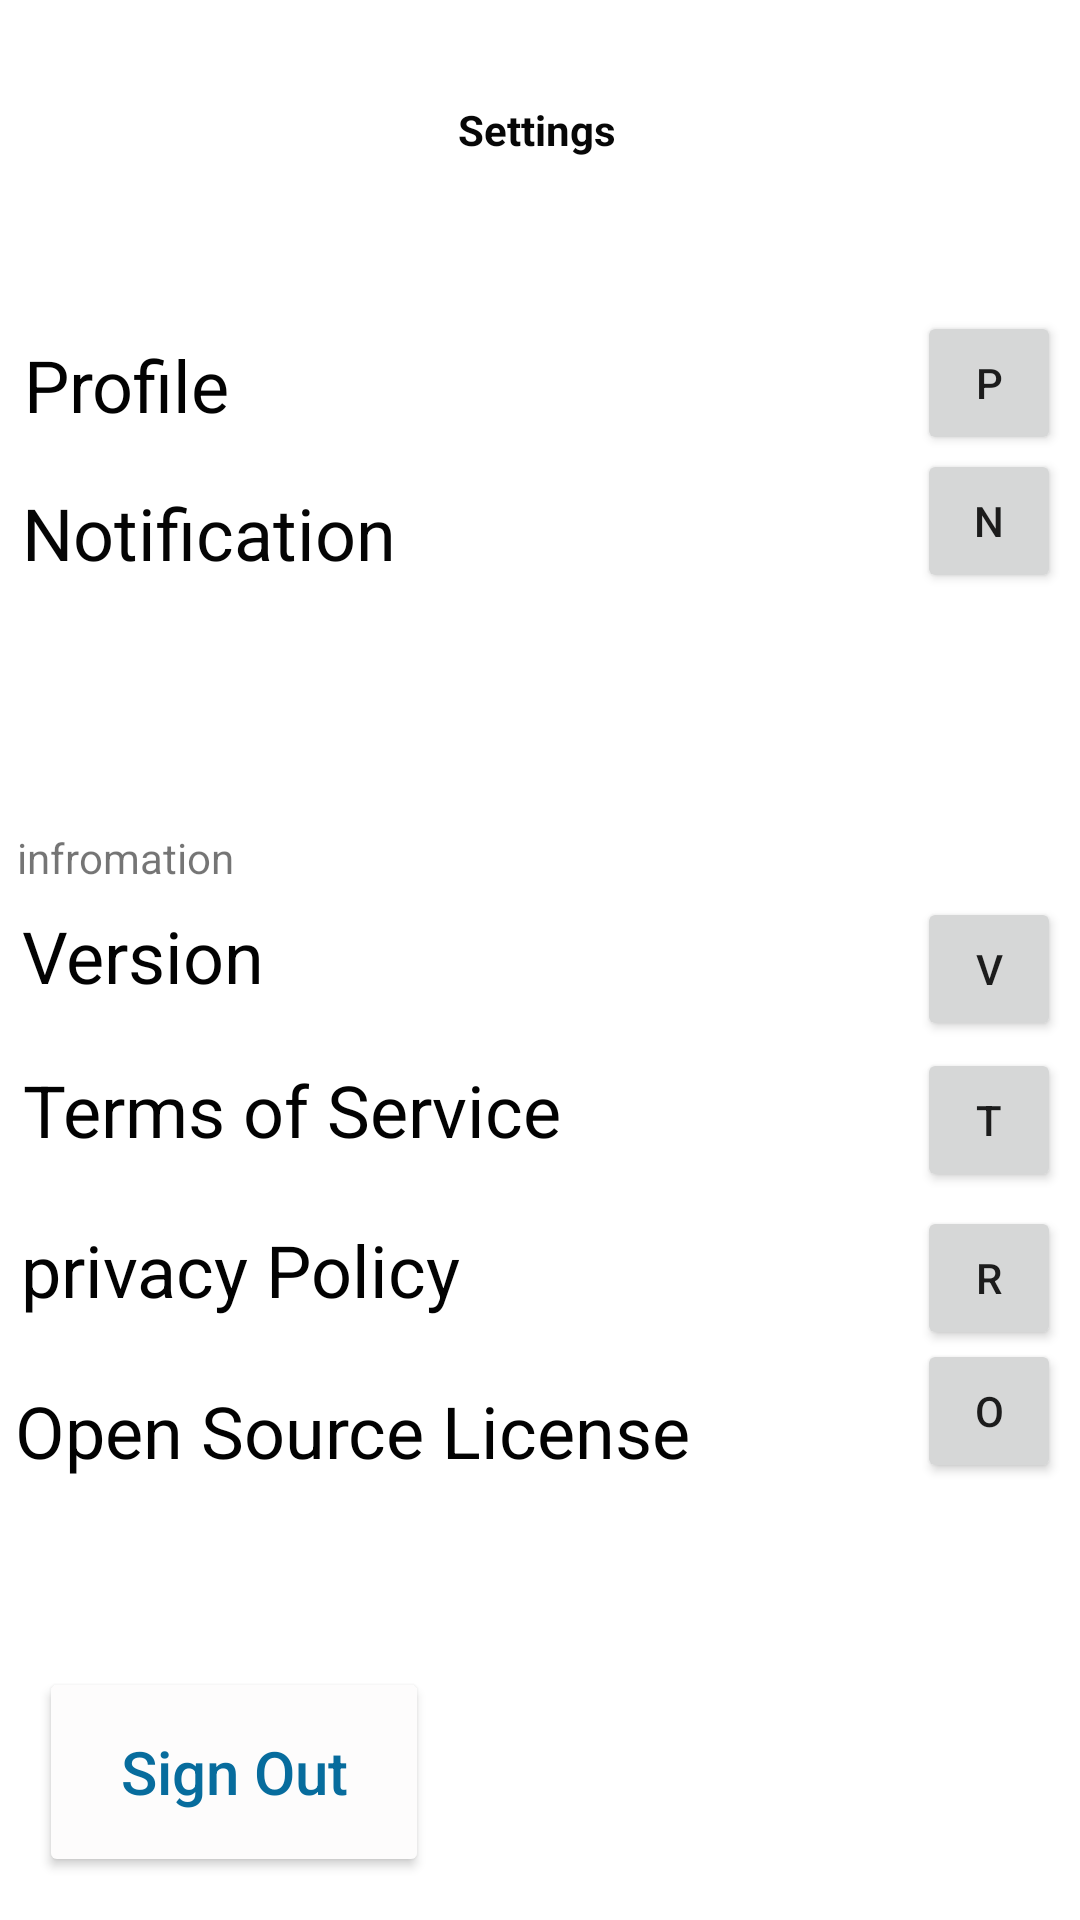

This screen was rendered from an Android layout file. Write that file and the resources it references.
<!-- AndroidManifest.xml: application theme Theme.FinalProjectmedical_report -->
<!-- res/layout/activity_settings.xml -->
<?xml version="1.0" encoding="utf-8"?>
<androidx.constraintlayout.widget.ConstraintLayout xmlns:android="http://schemas.android.com/apk/res/android"
    xmlns:app="http://schemas.android.com/apk/res-auto"
    xmlns:tools="http://schemas.android.com/tools"
    android:layout_width="match_parent"
    android:layout_height="match_parent">

    <Button
        android:id="@+id/signout"
        android:layout_width="130dp"
        android:layout_height="70dp"
        android:backgroundTint="#FDFCFC"
        android:text="Sign Out"
        android:textAllCaps="false"
        android:textColor="#076C9D"
        android:textSize="20sp"
        app:iconTint="#FFFFFF"
        app:layout_constraintBottom_toBottomOf="parent"
        app:layout_constraintEnd_toEndOf="parent"
        app:layout_constraintHorizontal_bias="0.056"
        app:layout_constraintStart_toStartOf="parent"
        app:layout_constraintTop_toTopOf="parent"
        app:layout_constraintVertical_bias="0.975" />

    <TextView
        android:id="@+id/textView6"
        android:layout_width="wrap_content"
        android:layout_height="wrap_content"
        android:text="Settings"
        android:textColor="#070707"
        android:textStyle="bold"
        app:layout_constraintBottom_toBottomOf="parent"
        app:layout_constraintEnd_toEndOf="parent"
        app:layout_constraintHorizontal_bias="0.497"
        app:layout_constraintStart_toStartOf="parent"
        app:layout_constraintTop_toTopOf="parent"
        app:layout_constraintVertical_bias="0.054" />

    <TextView
        android:id="@+id/textView7"
        android:layout_width="148dp"
        android:layout_height="34dp"
        android:text="Profile"
        android:textColor="#020202"
        android:textSize="24sp"
        app:layout_constraintBottom_toBottomOf="parent"
        app:layout_constraintEnd_toEndOf="parent"
        app:layout_constraintHorizontal_bias="0.038"
        app:layout_constraintStart_toStartOf="parent"
        app:layout_constraintTop_toTopOf="parent"
        app:layout_constraintVertical_bias="0.185" />

    <TextView
        android:id="@+id/textView8"
        android:layout_width="142dp"
        android:layout_height="31dp"
        android:text="Notification"
        android:textColor="#050505"
        android:textSize="24sp"
        app:layout_constraintBottom_toBottomOf="parent"
        app:layout_constraintEnd_toEndOf="parent"
        app:layout_constraintHorizontal_bias="0.033"
        app:layout_constraintStart_toStartOf="parent"
        app:layout_constraintTop_toTopOf="parent"
        app:layout_constraintVertical_bias="0.265" />

    <TextView
        android:id="@+id/textView9"
        android:layout_width="148dp"
        android:layout_height="34dp"
        android:text="Version"
        android:textColor="#020202"
        android:textSize="24sp"
        app:layout_constraintBottom_toBottomOf="parent"
        app:layout_constraintEnd_toEndOf="parent"
        app:layout_constraintHorizontal_bias="0.034"
        app:layout_constraintStart_toStartOf="parent"
        app:layout_constraintTop_toTopOf="parent"
        app:layout_constraintVertical_bias="0.499" />

    <TextView
        android:id="@+id/textView10"
        android:layout_width="wrap_content"
        android:layout_height="wrap_content"
        android:text="Terms of Service"
        android:textColor="#020202"
        android:textSize="24sp"
        app:layout_constraintBottom_toBottomOf="parent"
        app:layout_constraintEnd_toEndOf="parent"
        app:layout_constraintHorizontal_bias="0.043"
        app:layout_constraintStart_toStartOf="parent"
        app:layout_constraintTop_toTopOf="parent"
        app:layout_constraintVertical_bias="0.582" />

    <TextView
        android:id="@+id/textView11"
        android:layout_width="wrap_content"
        android:layout_height="wrap_content"
        android:text="privacy Policy"
        android:textColor="#020202"
        android:textSize="24sp"
        app:layout_constraintBottom_toBottomOf="parent"
        app:layout_constraintEnd_toEndOf="parent"
        app:layout_constraintHorizontal_bias="0.033"
        app:layout_constraintStart_toStartOf="parent"
        app:layout_constraintTop_toTopOf="parent"
        app:layout_constraintVertical_bias="0.67" />

    <TextView
        android:id="@+id/textView12"
        android:layout_width="wrap_content"
        android:layout_height="wrap_content"
        android:text="Open Source License"
        android:textColor="#020202"
        android:textSize="24sp"
        app:layout_constraintBottom_toBottomOf="parent"
        app:layout_constraintEnd_toEndOf="parent"
        app:layout_constraintHorizontal_bias="0.037"
        app:layout_constraintStart_toStartOf="parent"
        app:layout_constraintTop_toTopOf="parent"
        app:layout_constraintVertical_bias="0.758" />

    <Button
        android:id="@+id/profile_btn"
        android:layout_width="48dp"
        android:layout_height="48dp"
        android:text="p"
        app:layout_constraintBottom_toBottomOf="parent"
        app:layout_constraintEnd_toEndOf="parent"
        app:layout_constraintHorizontal_bias="0.98"
        app:layout_constraintStart_toStartOf="parent"
        app:layout_constraintTop_toTopOf="parent"
        app:layout_constraintVertical_bias="0.175" />

    <Button
        android:id="@+id/notification_btn"
        android:layout_width="48dp"
        android:layout_height="48dp"
        android:text="N"
        app:layout_constraintBottom_toBottomOf="parent"
        app:layout_constraintEnd_toEndOf="parent"
        app:layout_constraintHorizontal_bias="0.98"
        app:layout_constraintStart_toStartOf="parent"
        app:layout_constraintTop_toTopOf="parent"
        app:layout_constraintVertical_bias="0.253" />

    <Button
        android:id="@+id/open_source_btn"
        android:layout_width="48dp"
        android:layout_height="48dp"
        android:text="O"
        app:layout_constraintBottom_toBottomOf="parent"
        app:layout_constraintEnd_toEndOf="parent"
        app:layout_constraintHorizontal_bias="0.98"
        app:layout_constraintStart_toStartOf="parent"
        app:layout_constraintTop_toTopOf="parent"
        app:layout_constraintVertical_bias="0.754" />

    <Button
        android:id="@+id/version_btn"
        android:layout_width="48dp"
        android:layout_height="48dp"
        android:text="V"
        app:layout_constraintBottom_toBottomOf="parent"
        app:layout_constraintEnd_toEndOf="parent"
        app:layout_constraintHorizontal_bias="0.98"
        app:layout_constraintStart_toStartOf="parent"
        app:layout_constraintTop_toTopOf="parent"
        app:layout_constraintVertical_bias="0.505" />

    <Button
        android:id="@+id/terms_of_service_btn"
        android:layout_width="48dp"
        android:layout_height="48dp"
        android:text="T"
        app:layout_constraintBottom_toBottomOf="parent"
        app:layout_constraintEnd_toEndOf="parent"
        app:layout_constraintHorizontal_bias="0.98"
        app:layout_constraintStart_toStartOf="parent"
        app:layout_constraintTop_toTopOf="parent"
        app:layout_constraintVertical_bias="0.59" />

    <Button
        android:id="@+id/privacy_policy_btn"
        android:layout_width="48dp"
        android:layout_height="48dp"
        android:text="R"
        app:layout_constraintBottom_toBottomOf="parent"
        app:layout_constraintEnd_toEndOf="parent"
        app:layout_constraintHorizontal_bias="0.98"
        app:layout_constraintStart_toStartOf="parent"
        app:layout_constraintTop_toTopOf="parent"
        app:layout_constraintVertical_bias="0.679" />

    <TextView
        android:id="@+id/textView13"
        android:layout_width="wrap_content"
        android:layout_height="wrap_content"
        android:text="infromation"
        app:layout_constraintBottom_toBottomOf="parent"
        app:layout_constraintEnd_toEndOf="parent"
        app:layout_constraintHorizontal_bias="0.02"
        app:layout_constraintStart_toStartOf="parent"
        app:layout_constraintTop_toTopOf="parent"
        app:layout_constraintVertical_bias="0.445" />

</androidx.constraintlayout.widget.ConstraintLayout>
<!-- resources referenced by this layout -->
<resources>
  <style name="Theme.FinalProjectmedical_report" parent="Theme.MaterialComponents.DayNight.DarkActionBar">
          
          <item name="colorPrimary">@color/purple_500</item>
          <item name="colorPrimaryVariant">@color/purple_700</item>
          <item name="colorOnPrimary">@color/white</item>
          
          <item name="colorSecondary">@color/teal_200</item>
          <item name="colorSecondaryVariant">@color/teal_700</item>
          <item name="colorOnSecondary">@color/black</item>
          
          <item name="android:statusBarColor" tools:targetApi="l">?attr/colorPrimaryVariant</item>
          
      </style>
  <!-- not gathered from this repository: default colours our renderer supplied (Android Studio template values) -->
  <color name="purple_500">#FF6200EE</color>
  <color name="purple_700">#FF3700B3</color>
  <color name="teal_200">#FF03DAC5</color>
  <color name="teal_700">#FF018786</color>
  <color name="black">#FF000000</color>
  <color name="white">#FFFFFFFF</color>
</resources>
